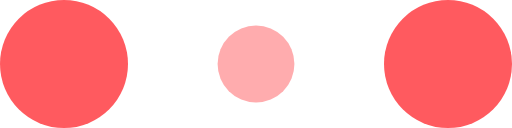
t = 0.00 s
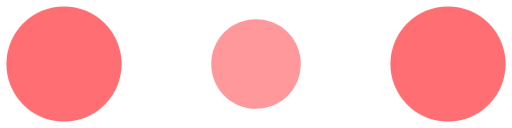
t = 0.10 s
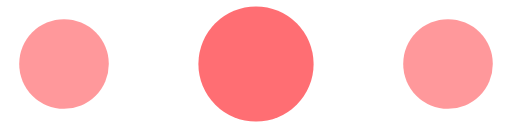
t = 0.30 s
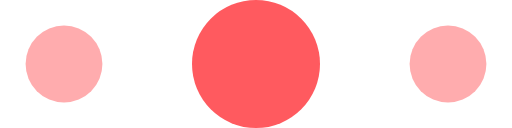
t = 0.40 s
t = 0.50 s: frame unchanged from t = 0.30 s, image omitted
t = 0.70 s: frame unchanged from t = 0.10 s, image omitted

The animated SVG that drew these frames (rendered in a browser with its animation timeline set to each time). Animation: 6 SMIL elements (animate=6); one cycle of 0.80 s, repeats indefinitely.

<!-- By Sam Herbert (@sherb), for everyone. More @ http://goo.gl/7AJzbL -->
<svg width="120" height="30" viewBox="0 0 120 30" xmlns="http://www.w3.org/2000/svg" fill="#ff5a5f">
    <circle cx="15" cy="15" r="15">
        <animate attributeName="r" from="15" to="15"
                 begin="0s" dur="0.8s"
                 values="15;9;15" calcMode="linear"
                 repeatCount="indefinite" />
        <animate attributeName="fill-opacity" from="1" to="1"
                 begin="0s" dur="0.8s"
                 values="1;.5;1" calcMode="linear"
                 repeatCount="indefinite" />
    </circle>
    <circle cx="60" cy="15" r="9" fill-opacity="0.3">
        <animate attributeName="r" from="9" to="9"
                 begin="0s" dur="0.8s"
                 values="9;15;9" calcMode="linear"
                 repeatCount="indefinite" />
        <animate attributeName="fill-opacity" from="0.5" to="0.5"
                 begin="0s" dur="0.8s"
                 values=".5;1;.5" calcMode="linear"
                 repeatCount="indefinite" />
    </circle>
    <circle cx="105" cy="15" r="15">
        <animate attributeName="r" from="15" to="15"
                 begin="0s" dur="0.8s"
                 values="15;9;15" calcMode="linear"
                 repeatCount="indefinite" />
        <animate attributeName="fill-opacity" from="1" to="1"
                 begin="0s" dur="0.8s"
                 values="1;.5;1" calcMode="linear"
                 repeatCount="indefinite" />
    </circle>
</svg>
